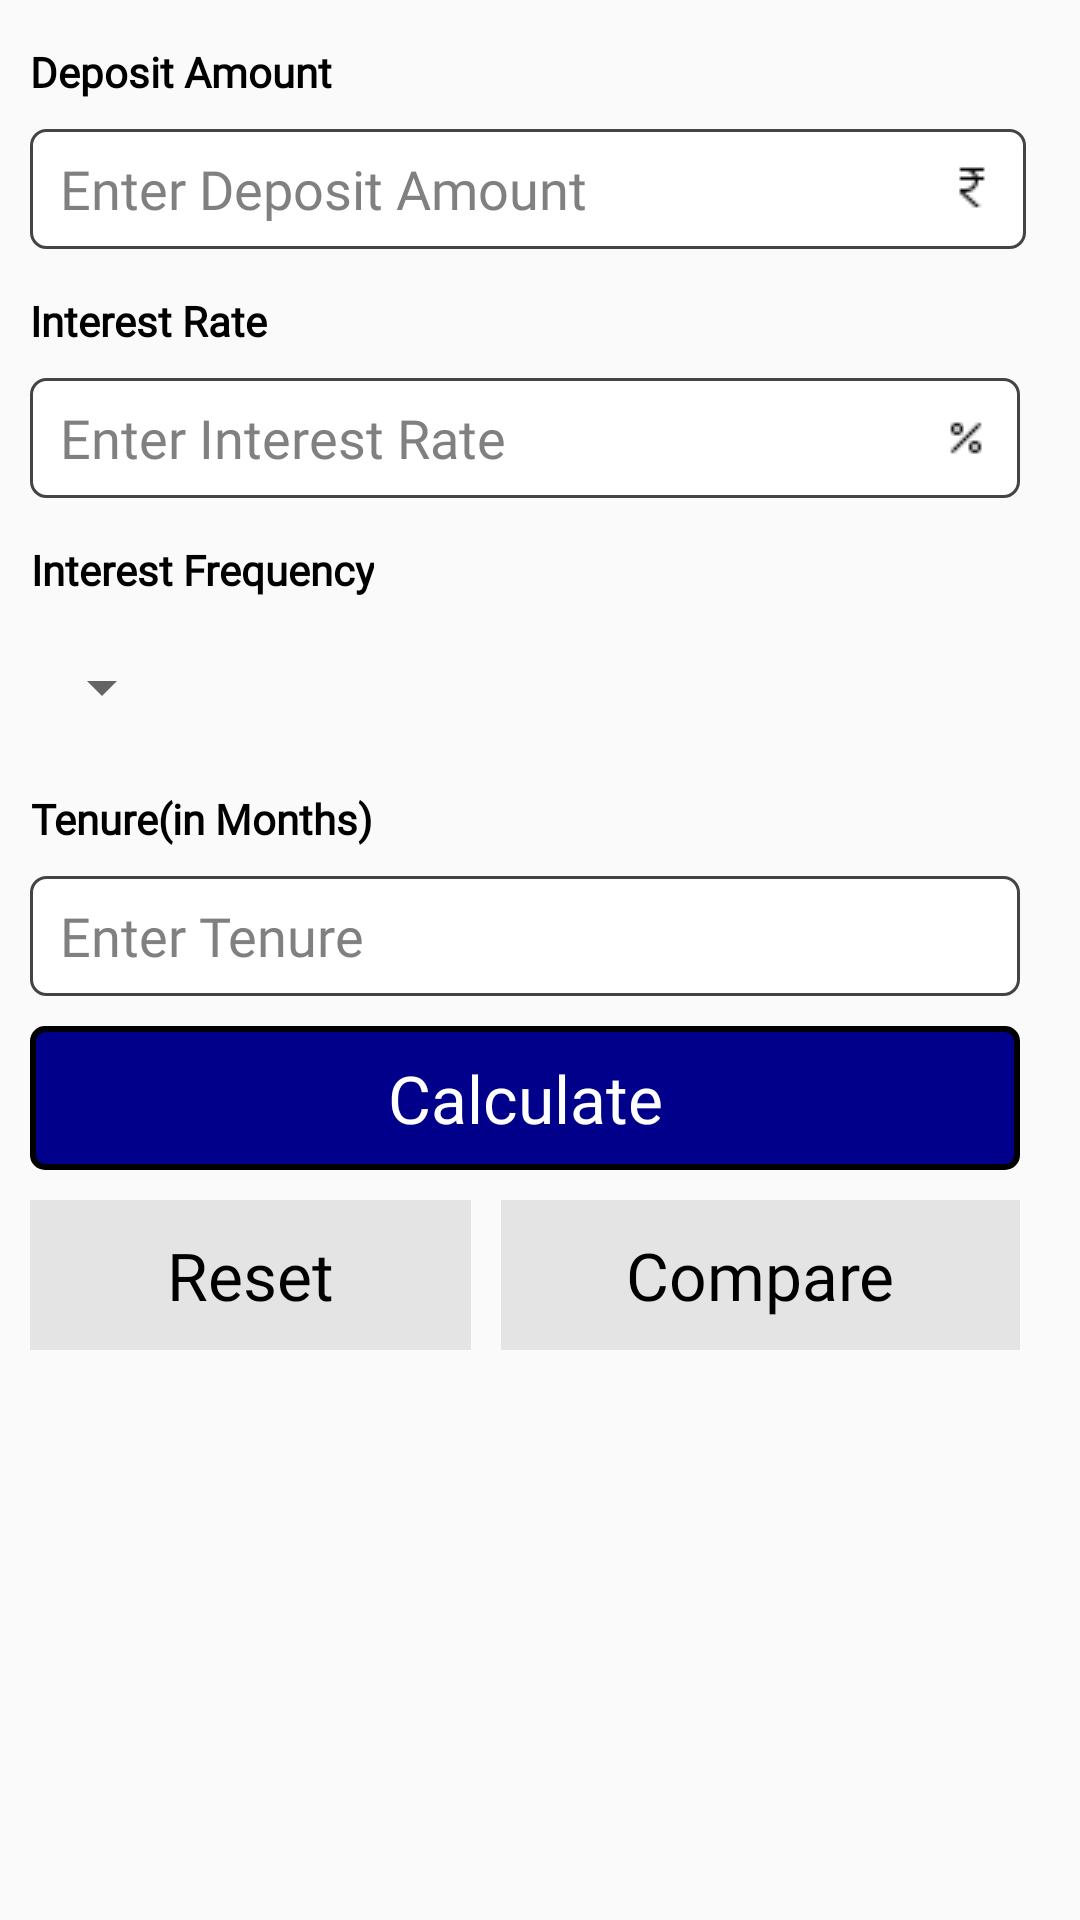

Layout XML and referenced resources for this Android screen:
<!-- AndroidManifest.xml: application theme Theme.AppCompat.Light.NoActionBar -->
<!-- res/layout/fixed_deposits.xml -->
<?xml version="1.0" encoding="utf-8"?>
<ScrollView xmlns:android="http://schemas.android.com/apk/res/android"
    xmlns:app="http://schemas.android.com/apk/res-auto"
    xmlns:tools="http://schemas.android.com/tools"
    android:id="@+id/reducing_scroll"
    android:layout_width="match_parent"
    android:layout_height="match_parent">

    <androidx.constraintlayout.widget.ConstraintLayout
        android:layout_width="match_parent"
        android:layout_height="match_parent"
        android:orientation="vertical">

        <TextView
            android:id="@+id/Fdeposit_amount"
            android:layout_width="wrap_content"
            android:layout_height="38dp"
            android:layout_marginStart="10dp"
            android:layout_marginTop="5dp"
            android:gravity="center"
            android:fontFamily="@font/roboto"
            android:textStyle="bold"
            android:text="@string/deposit_amount"
            android:textColor="@color/black"
            android:textSize="14sp"
            app:layout_constraintStart_toStartOf="parent"
            app:layout_constraintTop_toTopOf="parent" />

        <EditText
            android:id="@+id/Fdeposit_amount_input"
            android:layout_width="match_parent"
            android:layout_height="40dp"
            android:layout_marginStart="10dp"
            android:layout_marginEnd="18dp"
            android:fontFamily="@font/roboto"
            android:background="@drawable/rounded_inputs"
            android:hint="@string/deposit_amount_input"
            android:drawableRight="@drawable/rupee"
            android:inputType="numberDecimal"
            android:textSize="18sp"
            android:paddingLeft="10dp"
            android:paddingRight="10dp"
            android:textColorHint="@color/hint"
            app:layout_constraintEnd_toEndOf="parent"
            app:layout_constraintHorizontal_bias="1.0"
            app:layout_constraintStart_toStartOf="parent"
            app:layout_constraintTop_toBottomOf="@+id/Fdeposit_amount" />

        <TextView
            android:id="@+id/Fdeposit_interest"
            android:layout_width="wrap_content"
            android:layout_height="38dp"
            android:text="@string/dInterest"
            android:textColor="@color/black"
            android:textStyle="bold"
            android:textSize="14sp"
            android:gravity="center"
            android:layout_marginTop="5dp"
            android:layout_marginStart="10dp"
            app:layout_constraintStart_toStartOf="parent"
            app:layout_constraintTop_toBottomOf="@+id/Fdeposit_amount_input"
            android:fontFamily="@font/roboto"/>

        <EditText
            android:id="@+id/Fdeposit_interest_input"
            android:layout_width="match_parent"
            android:layout_height="40dp"
            android:background="@drawable/rounded_inputs"
            android:hint="@string/interest"
            android:fontFamily="@font/roboto"
            android:textSize="18sp"
            android:drawableEnd="@drawable/percent"
            android:textColorHint="@color/hint"
            android:layout_marginStart="10dp"
            android:layout_marginEnd="20dp"
            android:inputType="numberDecimal"
            android:paddingLeft="10dp"
            android:paddingRight="10dp"
            app:layout_constraintEnd_toEndOf="parent"
            app:layout_constraintHorizontal_bias="1.0"
            app:layout_constraintStart_toStartOf="parent"
            app:layout_constraintTop_toBottomOf="@+id/Fdeposit_interest" />

        <TextView
            android:id="@+id/Fdeposit_interest_frequency"
            android:layout_width="wrap_content"
            android:layout_height="38dp"
            android:text="@string/interest_frequency"
            android:textColor="@color/black"
            android:textStyle="bold"
            android:textSize="14sp"
            android:gravity="center"
            android:layout_marginTop="5dp"
            android:layout_marginStart="10dp"
            app:layout_constraintStart_toStartOf="parent"
            app:layout_constraintTop_toBottomOf="@+id/Fdeposit_interest_input"
            android:fontFamily="@font/roboto"/>

        <Spinner
            android:id="@+id/Fdeposit_interest_frequency_input"
            android:layout_width="wrap_content"
            android:layout_height="40dp"
            android:layout_marginStart="10dp"
            android:prompt="@string/frequency_prompt"
            app:layout_constraintStart_toStartOf="parent"
            app:layout_constraintTop_toBottomOf="@+id/Fdeposit_interest_frequency"/>

        <TextView
            android:id="@+id/Fdeposit_period"
            android:layout_width="wrap_content"
            android:layout_height="38dp"
            android:text="@string/tenure_inmonths"
            android:textColor="@color/black"
            android:textStyle="bold"
            android:textSize="14sp"
            android:gravity="center"
            android:layout_marginTop="5dp"
            android:layout_marginStart="10dp"
            app:layout_constraintStart_toStartOf="parent"
            app:layout_constraintTop_toBottomOf="@+id/Fdeposit_interest_frequency_input"
            android:fontFamily="@font/roboto"/>

        <EditText
            android:id="@+id/Fdeposit_period_input"
            android:layout_width="match_parent"
            android:layout_height="40dp"
            android:background="@drawable/rounded_inputs"
            android:hint="@string/tenure_input"
            android:fontFamily="@font/roboto"
            android:textSize="18sp"
            android:textColorHint="@color/hint"
            android:layout_marginStart="10dp"
            android:layout_marginEnd="20dp"
            android:inputType="number"
            android:paddingLeft="10dp"
            android:paddingRight="10dp"
            app:layout_constraintEnd_toEndOf="parent"
            app:layout_constraintHorizontal_bias="1.0"
            app:layout_constraintStart_toStartOf="parent"
            app:layout_constraintTop_toBottomOf="@+id/Fdeposit_period" />

        <Button
            android:id="@+id/Fdeposit_calculate"
            style="?attr/buttonBarButtonStyle"
            android:layout_width="match_parent"
            android:layout_height="match_parent"
            android:layout_marginTop="10dp"
            android:layout_marginStart="10dp"
            android:layout_marginEnd="20dp"
            android:background="@drawable/calculate_button_ripple"
            android:fontFamily="@font/roboto"
            android:text="@string/calculate"
            android:textColor="@color/inputs"
            android:textSize="22sp"
            android:textAllCaps="false"
            app:layout_constraintEnd_toEndOf="parent"
            app:layout_constraintStart_toStartOf="parent"
            app:layout_constraintTop_toBottomOf="@+id/Fdeposit_period_input"/>
        <LinearLayout
            android:id="@+id/Fdeposit_linearLayout"
            android:layout_width="match_parent"
            android:layout_height="50dp"
            android:layout_marginStart="10dp"
            android:layout_marginTop="10dp"
            android:layout_marginEnd="20dp"
            android:orientation="horizontal"
            app:layout_constraintEnd_toEndOf="parent"
            app:layout_constraintStart_toStartOf="parent"
            app:layout_constraintTop_toBottomOf="@+id/Fdeposit_calculate">


            <Button
                android:id="@+id/Fdeposit_reset"
                style="?attr/buttonBarButtonStyle"
                android:layout_width="wrap_content"
                android:layout_height="match_parent"
                android:layout_weight="1"
                android:fontFamily="@font/roboto"
                android:background="@drawable/reset_compare_ripple"
                android:text="@string/reset"
                android:textAllCaps="false"
                android:textColor="@color/black"
                android:textSize="22sp" />

            <Button
                android:id="@+id/Fdeposit_compare"
                style="?attr/buttonBarButtonStyle"
                android:layout_width="wrap_content"
                android:layout_height="match_parent"
                android:layout_weight="1"
                android:fontFamily="@font/roboto"
                android:background="@drawable/reset_compare_ripple"
                android:layout_marginStart="10dp"
                android:text="@string/compare"
                android:textAllCaps="false"
                android:textColor="@color/black"
                android:textSize="22sp" />
        </LinearLayout>

    </androidx.constraintlayout.widget.ConstraintLayout>
</ScrollView>
<!-- resources referenced by this layout -->
<resources>
  <color name="black">#000000</color>
  <color name="hint">#D7686868</color>
  <color name="inputs">#FFFFFF</color>
  <!-- drawable calculate_button_ripple (drawable) -->
  <?xml version="1.0" encoding="utf-8"?>
  <selector xmlns:android="http://schemas.android.com/apk/res/android">
      <item android:drawable="@color/toolbar2" android:state_pressed="true" />
      <item android:drawable="@color/selected_tab" android:state_focused="true" />
      <item >
          <shape>
              <solid
                  android:color="@color/selected_tab" />
              <stroke
                  android:width="2dp"
                  android:color="@color/black" />
              <corners
                  android:radius="4dp" />
              <padding
                  android:left="5dp"
                  android:top="5dp"
                  android:right="5dp"
                  android:bottom="5dp" />
          </shape>
      </item>
  </selector>
  <!-- drawable percent: png bitmap (drawable, 213 bytes) -->
  <!-- drawable reset_compare_ripple (drawable) -->
  <?xml version="1.0" encoding="utf-8"?>
  <selector xmlns:android="http://schemas.android.com/apk/res/android">
      <item android:drawable="@color/toolbar1" android:state_pressed="true" />
      <item android:drawable="@color/buttons" android:state_focused="true" />
      <item android:drawable="@color/buttons" />
  </selector>
  <!-- drawable rounded_inputs (drawable) -->
  <?xml version="1.0" encoding="utf-8"?>
  <shape xmlns:android="http://schemas.android.com/apk/res/android"
  android:shape="rectangle" android:padding="10dp">
  <solid android:color="@color/inputs"/>
  <stroke android:width="1dp" android:color="@color/LBlack"/>
  <corners
      android:bottomRightRadius="5dp"
      android:bottomLeftRadius="5dp"
      android:topLeftRadius="5dp"
      android:topRightRadius="5dp"/>
  </shape>
  <!-- drawable rupee: png bitmap (drawable, 239 bytes) -->
  <string name="calculate">Calculate</string>
  <string name="compare">Compare</string>
  <string name="dInterest">Interest Rate</string>
  <string name="deposit_amount">Deposit Amount</string>
  <string name="deposit_amount_input">Enter Deposit Amount</string>
  <string name="frequency_prompt">Choose Frequency</string>
  <string name="interest">Enter Interest Rate</string>
  <string name="interest_frequency">Interest Frequency</string>
  <string name="reset">Reset</string>
  <string name="tenure_inmonths">Tenure(in Months)</string>
  <string name="tenure_input">Enter Tenure</string>
  <color name="toolbar2">#9F01008A</color>
  <color name="selected_tab">#01008a</color>
  <color name="toolbar1">#6656C81B</color>
  <color name="buttons">#E4E4E4</color>
  <color name="LBlack">#444444</color>
</resources>
